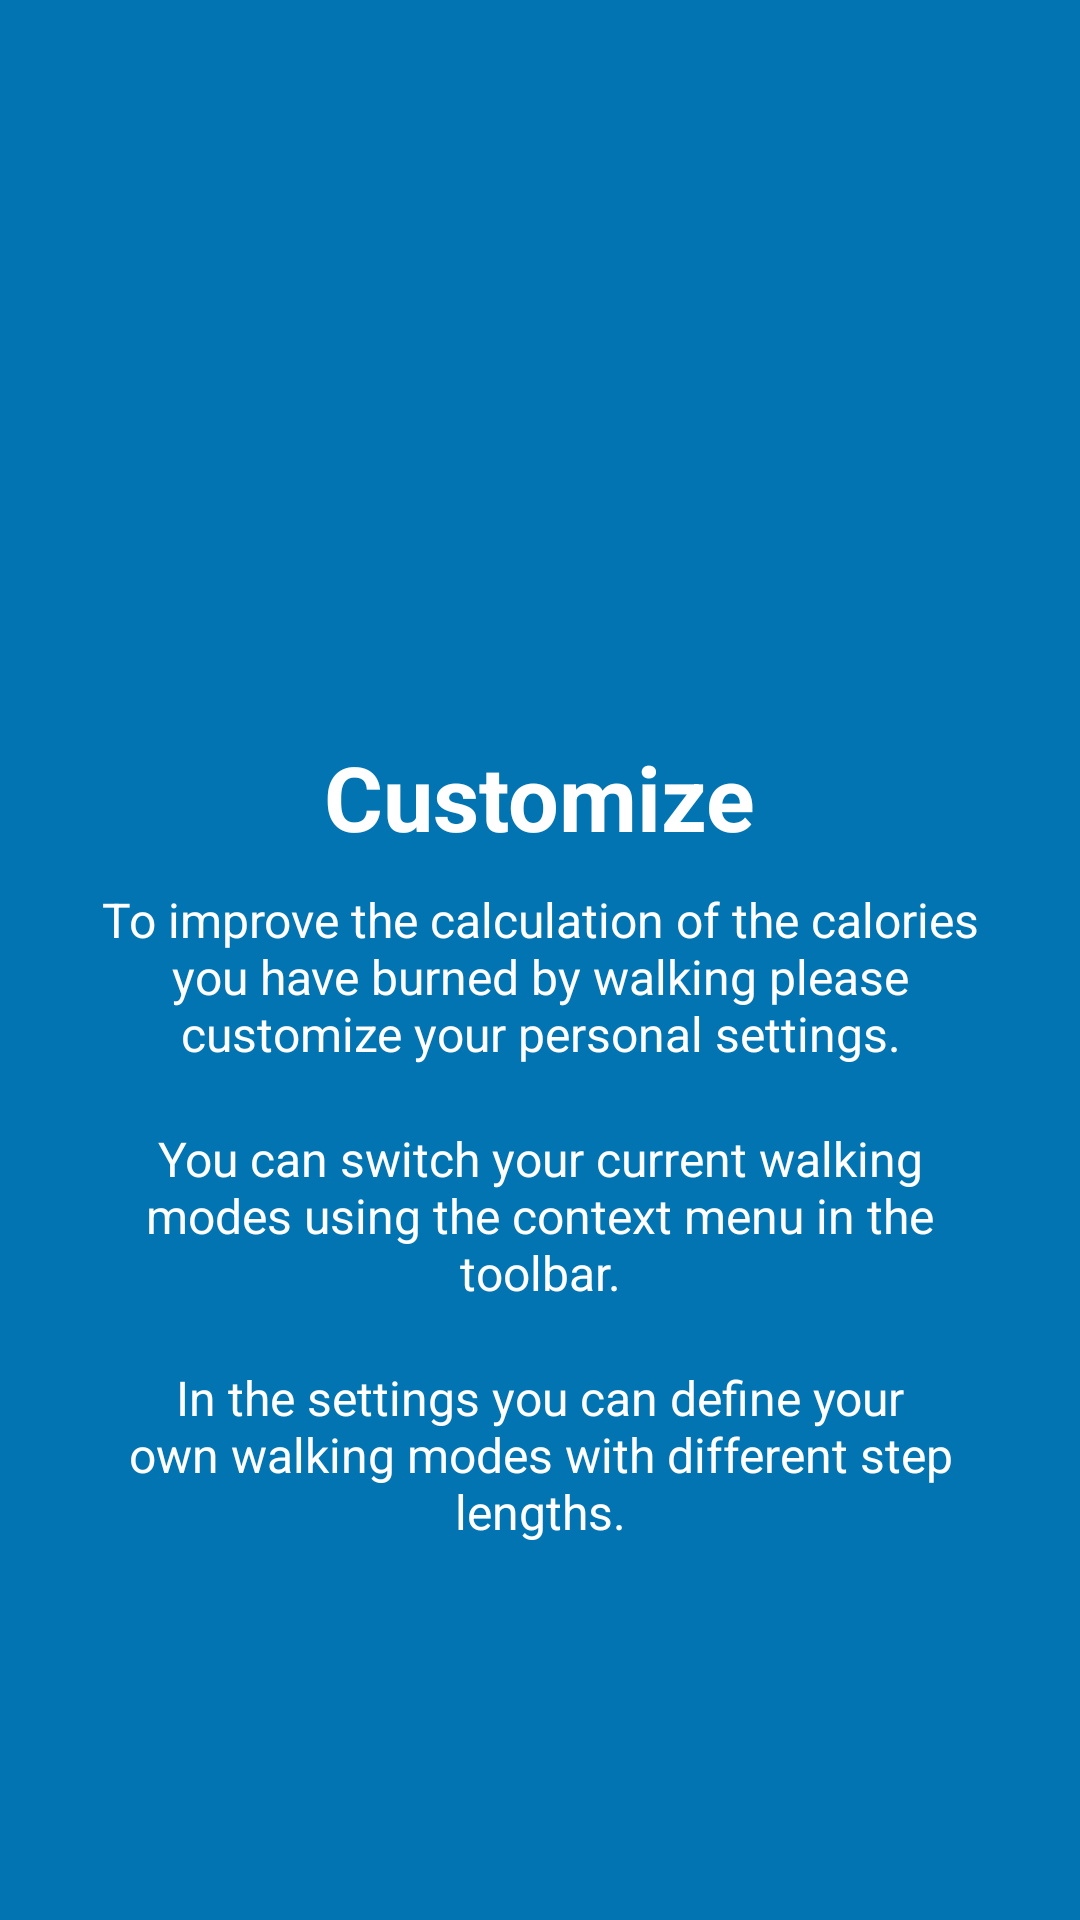

The Android layout XML behind this screen, and the referenced resources:
<!-- AndroidManifest.xml: application theme AppTheme -->
<!-- res/layout/tutorial_slide2.xml -->
<?xml version="1.0" encoding="utf-8"?>
<ScrollView
    xmlns:android="http://schemas.android.com/apk/res/android"
    xmlns:app="http://schemas.android.com/apk/res-auto"
    android:layout_width="match_parent"
    android:fillViewport="true"
    android:layout_height="match_parent"
    android:background="@color/colorAccent">

<androidx.constraintlayout.widget.ConstraintLayout
    android:layout_width="match_parent"
    android:layout_height="wrap_content">

        <LinearLayout
            android:layout_width="wrap_content"
            android:layout_height="wrap_content"
            android:layout_centerInParent="true"
            android:layout_centerVertical="true"
            android:gravity="center_horizontal"
            android:orientation="vertical"
            app:layout_constraintBottom_toBottomOf="parent"
            app:layout_constraintEnd_toEndOf="parent"
            app:layout_constraintStart_toStartOf="parent"
            app:layout_constraintTop_toTopOf="parent">

            <ImageView
                android:layout_width="@dimen/img_width_height"
                android:layout_height="@dimen/img_width_height"
                android:background="@mipmap/splash_icon" />

            <TextView
                android:layout_width="wrap_content"
                android:layout_height="wrap_content"
                android:text="@string/slide_2_title"
                android:textColor="@android:color/white"
                android:textSize="@dimen/slide_title"
                android:textStyle="bold" />

            <TextView
                android:layout_width="wrap_content"
                android:layout_height="wrap_content"
                android:layout_marginTop="10dp"
                android:gravity="center"
                android:paddingLeft="@dimen/desc_padding"
                android:paddingRight="@dimen/desc_padding"
                android:text="@string/slide_2_desc"
                android:textAlignment="center"
                android:textColor="@android:color/white"
                android:textSize="@dimen/slide_desc" />

            <TextView
                android:layout_width="wrap_content"
                android:layout_height="wrap_content"
                android:layout_marginTop="20dp"
                android:gravity="center"
                android:paddingLeft="@dimen/desc_padding"
                android:paddingRight="@dimen/desc_padding"
                android:text="@string/slide_2_desc_two"
                android:textAlignment="center"
                android:textColor="@android:color/white"
                android:textSize="@dimen/slide_desc" />

            <TextView
                android:id="@+id/textView5"
                android:layout_width="match_parent"
                android:layout_height="wrap_content"
                android:layout_marginTop="20dp"
                android:gravity="center"
                android:paddingLeft="@dimen/desc_padding"
                android:paddingRight="@dimen/desc_padding"
                android:text="@string/slide_2_desc_three"
                android:textAlignment="center"
                android:textColor="@android:color/white"
                android:textSize="@dimen/slide_desc" />

        </LinearLayout>

</androidx.constraintlayout.widget.ConstraintLayout>

</ScrollView>
<!-- resources referenced by this layout -->
<resources>
  <color name="colorAccent">#0274B2</color>
  <dimen name="desc_padding">30dp</dimen>
  <dimen name="img_width_height">120dp</dimen>
  <dimen name="slide_desc">16dp</dimen>
  <dimen name="slide_title">30dp</dimen>
  <string name="slide_2_desc">To improve the calculation of the calories you have burned by walking please customize your personal settings.</string>
  <string name="slide_2_desc_three">In the settings you can define your own walking modes with different step lengths.</string>
  <string name="slide_2_desc_two">You can switch your current walking modes using the context menu in the toolbar.</string>
  <string name="slide_2_title">Customize</string>
  <style name="AppTheme" parent="Theme.AppCompat.Light.DarkActionBar">
          <item name="colorPrimary">@color/colorPrimary</item>
          <item name="colorPrimaryDark">@color/colorPrimary</item>
          <item name="colorAccent">@color/colorAccent</item>
  
          <item name="android:popupMenuStyle">@style/PopupMenuStyle</item>
          <item name="textAppearanceLargePopupMenu">@style/popupMenuTextAppearanceSmall</item>
          <item name="android:textAppearanceLargePopupMenu">@style/popupMenuTextAppearanceSmall</item>
          <item name="textAppearanceSmallPopupMenu">@style/popupMenuTextAppearanceLarge</item>
          <item name="android:textAppearanceSmallPopupMenu">@style/popupMenuTextAppearanceLarge</item>
          <item name="android:alertDialogTheme">@style/AppTheme.AlertDialog</item>
      </style>
  <color name="colorPrimary">#024265</color>
  <style name="PopupMenuStyle" parent="Theme.AppCompat.Light">
          <item name="android:textColor">@color/black</item>
      </style>
  <style name="popupMenuTextAppearanceSmall" parent="@style/TextAppearance.AppCompat.Light.Widget.PopupMenu.Small">
          <item name="android:textColor">@color/black</item>
      </style>
  <style name="popupMenuTextAppearanceLarge" parent="@style/TextAppearance.AppCompat.Light.Widget.PopupMenu.Large">
          <item name="android:textColor">@color/black</item>
      </style>
  <style name="AppTheme.AlertDialog" parent="AppTheme.Dialog">
          <item name="android:textColorPrimary">@color/black</item>
          <item name="android:textColorSecondary">@color/black</item>
      </style>
  <color name="black">#000000</color>
  <style name="AppTheme.Dialog" parent="Theme.AppCompat.Light.Dialog">
          <item name="colorPrimary">@color/colorPrimary</item>
          <item name="colorPrimaryDark">@color/colorPrimary</item>
          <item name="colorAccent">@color/colorAccent</item>
      </style>
</resources>
